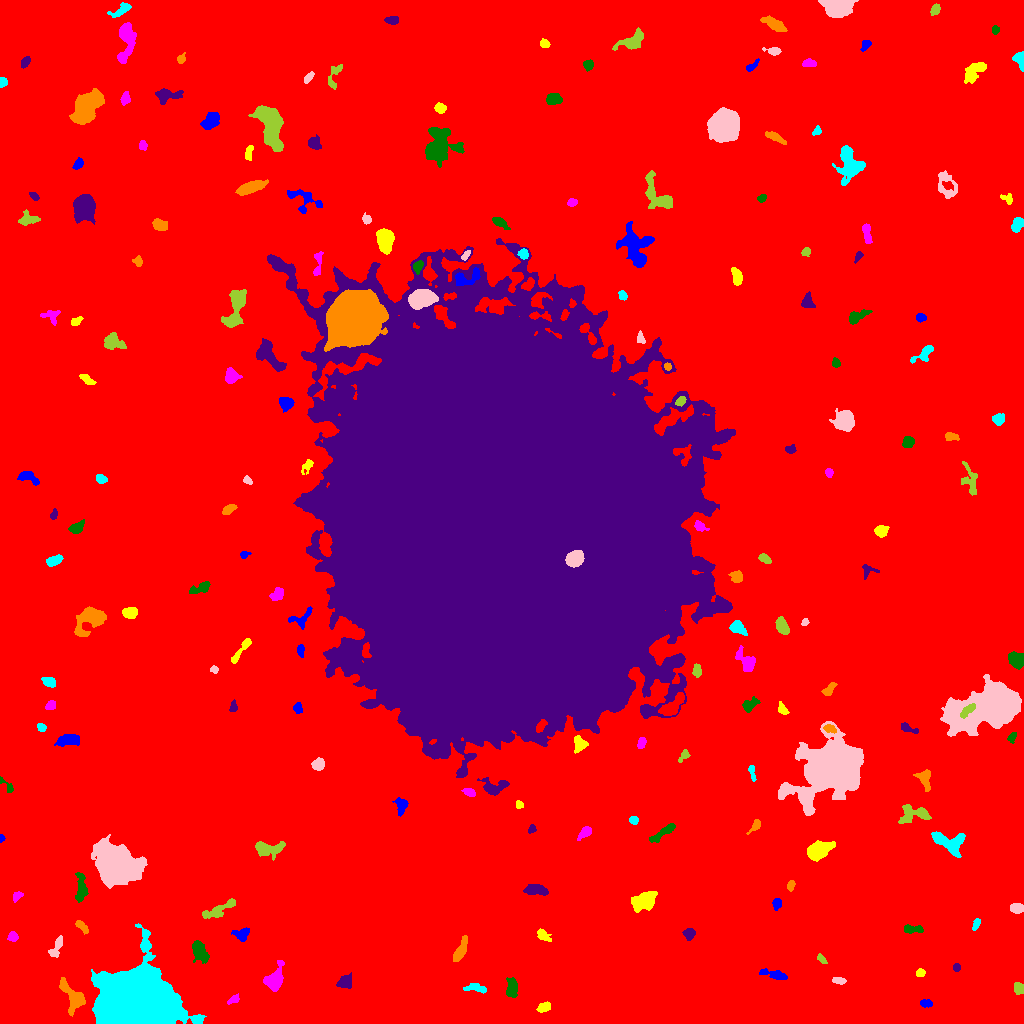

Data behind this chart, as committed beside it:
ID, X, Y, A, B, theta, total_flux, mu_max, mu_median, mu_mean, R_fwhm, R_e, R10, R90, x_start, x_end, y_start, y_end, area, greylevel
0, 514, 514.6, 312.8, 305.6, 1.121, 2339063, 17.0, 2.0, 2.767, 78.82, 235.5, 89.4, 387.1, 0, 1023, 0, 1023, 845348, 2.767
1, 925.7, 20.03, 3.05, 1.863, -0.09819, 272.0, 5.0, 3.0, 2.957, 4.26, 3.09, 1.262, 4.72, 920, 932, 16, 24, 92, 9.957
2, 543.6, 15.82, 3.872, 1.946, 0.4344, 175.0, 4.0, 1.0, 1.446, 3.949, 3.09, 1.128, 5.109, 536, 550, 11, 22, 121, 9.446
3, 234, 24.08, 2.937, 1.684, 0.5002, 248.0, 8.0, 2.0, 2.851, 2.985, 2.646, 0.9772, 4.406, 227, 239, 19, 30, 87, 10.85
4, 511.8, 35.47, 5.012, 2.486, -1.539, 513.0, 7.0, 3.0, 2.502, 4.146, 4.406, 1.693, 6.699, 506, 517, 26, 46, 205, 10.5
5, 346, 41.98, 3.919, 3.118, 0.5493, 524.0, 5.0, 3.0, 2.944, 5.726, 4.26, 1.784, 6.531, 336, 351, 35, 51, 178, 9.944
6, 73.22, 25.54, 9.085, 4.54, -1.019, 1617, 10.0, 3.0, 3.925, 6.383, 6.155, 2.257, 10.05, 59, 85, 7, 46, 412, 13.92
7, 476.6, 34.97, 5.801, 1.754, -0.08119, 243.0, 4.0, 2.0, 1.578, 5.015, 3.656, 1.382, 5.698, 463, 486, 30, 40, 154, 9.578
8, 839, 42.89, 3.455, 1.572, -0.1715, 215.0, 4.0, 2.0, 2.389, 4.687, 3.038, 1.262, 4.583, 832, 846, 39, 46, 90, 10.39
9, 1019, 34.86, 2.89, 2.453, -1.226, 549.0, 9.0, 4.5, 4.816, 4.26, 3.385, 1.382, 5.262, 1014, 1023, 29, 41, 114, 11.82
10, 627.6, 43.71, 2.5, 2.13, 0.03626, 353.0, 7.0, 4.0, 3.922, 4.222, 3.09, 1.262, 4.549, 622, 633, 40, 48, 90, 12.92
11, 775.6, 48.62, 6.627, 1.89, -0.2188, 406.0, 6.0, 2.0, 2.082, 4.406, 3.785, 1.493, 6.482, 759, 787, 44, 55, 195, 10.08
12, 919.9, 50.63, 1.993, 1.799, 0.5603, 190.0, 6.0, 3.0, 2.639, 3.523, 2.394, 0.9772, 3.7, 916, 925, 47, 55, 72, 10.64
13, 274.2, 44.37, 6.782, 4.087, 1.121, 1524, 9.0, 4.0, 4.33, 7.136, 5.863, 2.394, 9.097, 263, 284, 32, 63, 352, 11.33
14, 199.7, 72.67, 5.754, 3.062, -1.069, 1268, 10.0, 5.0, 4.512, 6.723, 5.171, 2.034, 7.919, 192, 209, 60, 83, 281, 11.51
15, 956.8, 55.62, 1.837, 1.639, -0.0, 128.0, 5.0, 2.0, 2.133, 2.877, 2.185, 0.7979, 3.432, 953, 960, 52, 60, 60, 10.13
16, 459.8, 71.8, 6.664, 2.235, 1.13, 1058, 11.0, 4.0, 4.661, 4.886, 4.478, 1.693, 7.378, 453, 467, 62, 88, 227, 11.66
17, 136, 18.03, 15.94, 12.19, 0.0544, 216094, 192.0, 22.5, 44.08, 15.99, 15.77, 6.18, 27.38, 91, 206, 0, 100, 4902, 51.08
18, 56.17, 76.38, 6.156, 2.051, 1.126, 191.0, 4.0, 1.0, 1.117, 3.989, 3.385, 1.262, 5.585, 48, 62, 66, 88, 171, 9.117
19, 821.7, 64.03, 2.824, 1.376, -0.7349, 116.0, 4.0, 2.0, 1.611, 3.432, 2.459, 0.7979, 3.949, 817, 827, 60, 70, 72, 9.611
20, 918.9, 69.96, 3.145, 1.579, 1.216, 248.0, 6.0, 3.0, 2.696, 3.989, 2.877, 1.128, 4.37, 914, 923, 64, 77, 92, 10.7
21, 241.1, 90.04, 4.431, 2.979, 0.1606, 240.0, 3.0, 2.0, 1.437, 5.293, 4.107, 1.493, 6.05, 231, 249, 82, 96, 167, 9.437
22, 542.9, 88.03, 3.956, 1.938, -0.7449, 144.0, 3.0, 1.0, 1.108, 3.523, 3.09, 1.128, 5.046, 537, 551, 82, 95, 130, 10.11
23, 12.72, 86.98, 2.411, 2.11, 1.475, 238.0, 6.0, 2.0, 2.532, 3.613, 2.764, 0.9772, 4.549, 7, 18, 82, 92, 94, 10.53
24, 913.1, 94.2, 5.333, 1.799, 0.03353, 299.0, 5.0, 2.0, 2.091, 3.909, 3.568, 1.382, 5.642, 904, 923, 90, 99, 143, 10.09
25, 689.6, 89.66, 2.53, 2.456, -1.352, 314.0, 6.0, 2.0, 2.574, 4.146, 3.09, 1.262, 4.951, 682, 695, 83, 95, 122, 10.57
26, 81.83, 96.77, 4.185, 1.751, -0.7878, 363.0, 6.0, 3.0, 3.241, 4.951, 3.523, 1.382, 5.232, 75, 88, 89, 103, 112, 10.24
27, 976.4, 99.13, 3.032, 1.498, 1.148, 152.0, 5.0, 2.0, 1.9, 2.821, 2.585, 0.9772, 4.068, 972, 980, 93, 105, 80, 9.9
28, 1017, 115.2, 2.984, 2.191, -0.152, 545.0, 10.0, 4.0, 4.16, 4.37, 3.338, 1.262, 5.14, 1010, 1023, 110, 120, 131, 12.16
29, 219.3, 113.7, 9.871, 2.605, 0.4741, 829.0, 6.0, 3.0, 2.869, 7.313, 5.441, 2.111, 8.406, 202, 235, 105, 125, 289, 9.869
30, 931.6, 129.3, 7.58, 3.392, 0.8253, 768.0, 7.0, 3.0, 3.06, 5.262, 4.82, 1.784, 7.715, 917, 940, 116, 142, 251, 10.06
31, 777, 119.8, 2.776, 2.036, 1.442, 172.0, 4.0, 2.0, 1.792, 4.334, 2.985, 1.128, 4.583, 772, 781, 113, 125, 96, 9.792
32, 643.9, 122.2, 6.248, 3.888, 0.4156, 3302, 17.0, 8.0, 8.276, 7.59, 6.257, 2.585, 9.723, 631, 657, 111, 132, 399, 14.28
33, 17.23, 127.5, 2.961, 1.866, 0.6788, 245.0, 6.0, 3.0, 2.952, 3.868, 2.877, 1.128, 4.514, 13, 23, 121, 132, 83, 9.952
34, 81.33, 134.6, 6.873, 2.424, -1.559, 889.0, 9.0, 3.0, 3.514, 4.853, 4.334, 1.693, 7.485, 75, 88, 121, 151, 253, 11.51
35, 535.7, 133.5, 6.04, 2.571, -0.05329, 810.0, 7.0, 4.0, 3.568, 6.077, 4.983, 2.034, 7.464, 523, 548, 128, 139, 227, 10.57
36, 790.8, 138, 2.526, 1.525, 1.217, 242.0, 9.0, 3.0, 3.184, 2.523, 2.394, 0.7979, 3.949, 787, 795, 132, 143, 76, 11.18
37, 949.9, 181.1, 8.985, 5.351, -0.3539, 1261, 6.0, 3.0, 2.815, 8.956, 6.628, 2.585, 10.2, 931, 965, 166, 192, 448, 10.81
38, 115, 160.3, 7.918, 7.196, -0.5656, 52781, 171.0, 11.0, 29.94, 7.959, 8.387, 3.241, 16.07, 91, 147, 135, 189, 1763, 36.94
39, 267.4, 174.7, 7.828, 3.734, 0.007104, 1087, 7.0, 3.0, 3.284, 6.457, 5.781, 2.257, 8.956, 255, 285, 163, 182, 331, 10.28
40, 442.7, 187.5, 3.79, 1.468, 1.568, 185.0, 4.0, 1.0, 1.468, 4.334, 2.985, 1.128, 4.72, 439, 446, 177, 195, 126, 10.47
41, 1.394, 185.6, 1.838, 1.197, 1.54, 137.0, 7.0, 3.5, 3.605, 2.459, 1.871, 0.5642, 2.932, 0, 5, 181, 189, 38, 14.61
42, 818.2, 173.1, 5.484, 3.604, 0.4015, 3387, 26.0, 6.0, 8.489, 5.642, 5.232, 2.034, 9.062, 807, 835, 162, 183, 399, 15.49
43, 585.3, 191.3, 3.772, 2.159, 0.7098, 369.0, 7.0, 2.0, 2.774, 3.478, 3.432, 1.262, 5.528, 577, 591, 183, 197, 133, 10.77
44, 664.1, 191.6, 7.959, 1.947, 0.6128, 753.0, 8.0, 3.0, 3.569, 5.293, 4.442, 1.784, 7.159, 649, 675, 181, 200, 211, 10.57
45, 531.8, 194.5, 2.23, 1.637, 0.9339, 275.0, 8.0, 4.0, 4.435, 3.523, 2.394, 0.9772, 3.7, 528, 536, 190, 199, 62, 11.44
46, 755.5, 197.6, 3.633, 1.657, 0.8657, 167.0, 4.0, 2.0, 1.621, 4.068, 2.877, 1.128, 4.514, 746, 760, 189, 204, 103, 9.621
47, 633.4, 203.4, 2.059, 1.979, -0.3551, 182.0, 5.0, 2.0, 2.493, 3.385, 2.646, 0.9772, 4.029, 629, 638, 199, 207, 73, 10.49
48, 831.1, 256.1, 14.05, 10.69, 0.4411, 65345, 86.0, 8.0, 18.19, 12.77, 13.03, 5.078, 24.12, 778, 863, 208, 302, 3593, 25.19
49, 914.8, 209.2, 8.703, 4.425, 0.05499, 832.0, 7.0, 2.0, 2.391, 4.334, 5.809, 2.111, 8.956, 898, 931, 200, 219, 348, 10.39
50, 117.6, 231.2, 5.247, 3.398, -1.413, 1322, 9.0, 5.0, 4.721, 6.887, 5.441, 2.257, 8.215, 108, 125, 220, 242, 280, 11.72
51, 401.3, 218, 4.12, 2.731, -1.558, 510.0, 6.0, 3.0, 3.11, 5.441, 4.029, 1.596, 6.232, 392, 408, 207, 226, 164, 11.11
52, 519.3, 218.8, 1.936, 1.77, -0.7434, 259.0, 9.0, 4.0, 4.317, 2.932, 2.394, 0.7979, 3.742, 516, 523, 215, 223, 60, 11.32
53, 469.6, 231, 3.084, 1.64, -0.3408, 257.0, 7.0, 2.0, 2.677, 3.038, 2.821, 1.128, 4.549, 461, 475, 227, 235, 96, 12.68
54, 6.119, 238.5, 5.961, 1.744, -0.807, 253.0, 8.0, 2.5, 2.75, 2.706, 2.932, 0.9772, 4.687, 0, 13, 231, 247, 92, 9.75
55, 494.6, 235.8, 6.404, 3.45, 0.2137, 797.0, 8.0, 3.0, 2.846, 5.47, 4.72, 1.693, 7.59, 477, 509, 228, 246, 280, 11.85
56, 924.8, 244.1, 5.567, 2.963, -1.292, 679.0, 7.0, 3.0, 3.296, 5.352, 4.406, 1.693, 7.047, 913, 930, 232, 254, 206, 11.3
57, 752.1, 251.1, 4.5, 1.279, -1.381, 173.0, 7.0, 2.0, 1.989, 1.693, 2.706, 0.7979, 4.222, 748, 756, 242, 258, 87, 9.989
58, 317.8, 259, 2.81, 2.549, 0.5698, 446.0, 7.0, 3.0, 3.163, 4.478, 3.523, 1.382, 5.352, 311, 324, 253, 266, 141, 11.16
59, 684, 268, 3.182, 1.747, 0.9357, 179.0, 6.0, 1.5, 1.946, 2.932, 2.394, 0.9772, 4.146, 678, 690, 261, 274, 92, 9.946
... 151 more rows
